Run: headless pygame with SDL's dummy video driver; simulated clock (each Clock.tick advances the game by its frame time, no real sleeping); random seed 0; keys injected as events and as key.get_pressed() state; no mouse input.
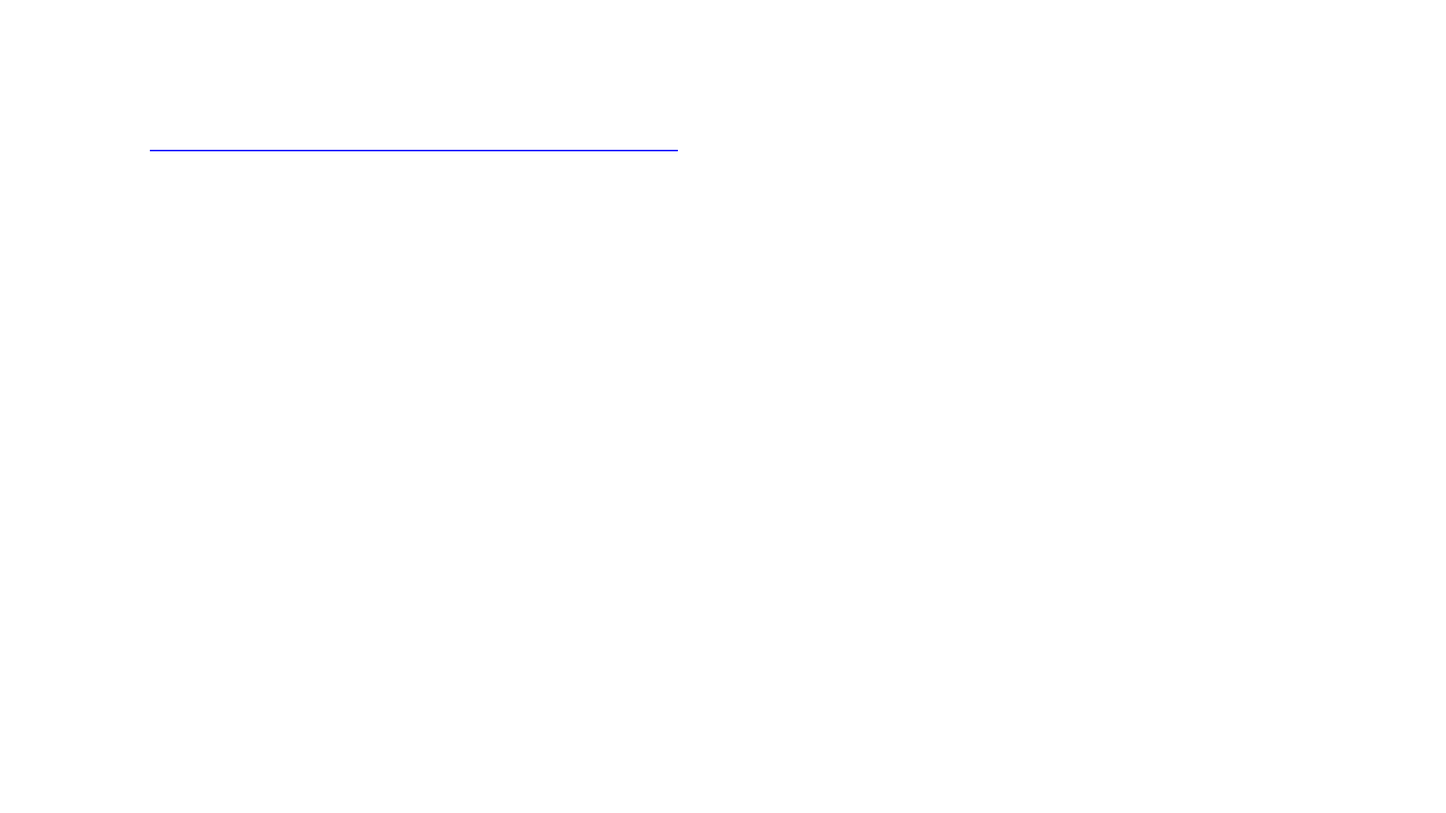
Frame 1 of 4 · flips 1–60 · no input
Frame 2 of 4 · flips 61–180 · tapped SPACE, RETURN · held RIGHT (→), D · screen unchanged from frame 1, image omitted
Frame 3 of 4 · flips 181–300 · held DOWN (↓), S · screen unchanged from frame 2, image omitted
Frame 4 of 4 · flips 301–420 · held LEFT (←), A, UP (↑), W · screen unchanged from frame 3, image omitted

The pygame program that drew these frames:

import pygame
pygame.init()

screen = pygame.display.set_mode((1920,1080))


running = True

while running:
    for event in pygame.event.get():
        if event.type == pygame.QUIT:
            running = False
    # Fill the background with white
    screen.fill((255, 255, 255))

    x0 = 200 ; y0 = 200; x1 = 900; y1 = 200;

    dx = float(x1 - x0);
    dy = float(y1 - y0);

    if dx>=dy:
        steps = dx;

    else:
        steps = dy;

    dx = dx/steps;
    dy = dy/steps;

    x = x0;
    y = y0;

    i = 1;

    while i<= steps:
        pygame.draw.circle(screen, (0, 0, 255), (x, y), 1)
        x += dx;
        y += dy;
        i=i+1;


    pygame.display.flip()


# Done! Time to quit.

pygame.quit()
